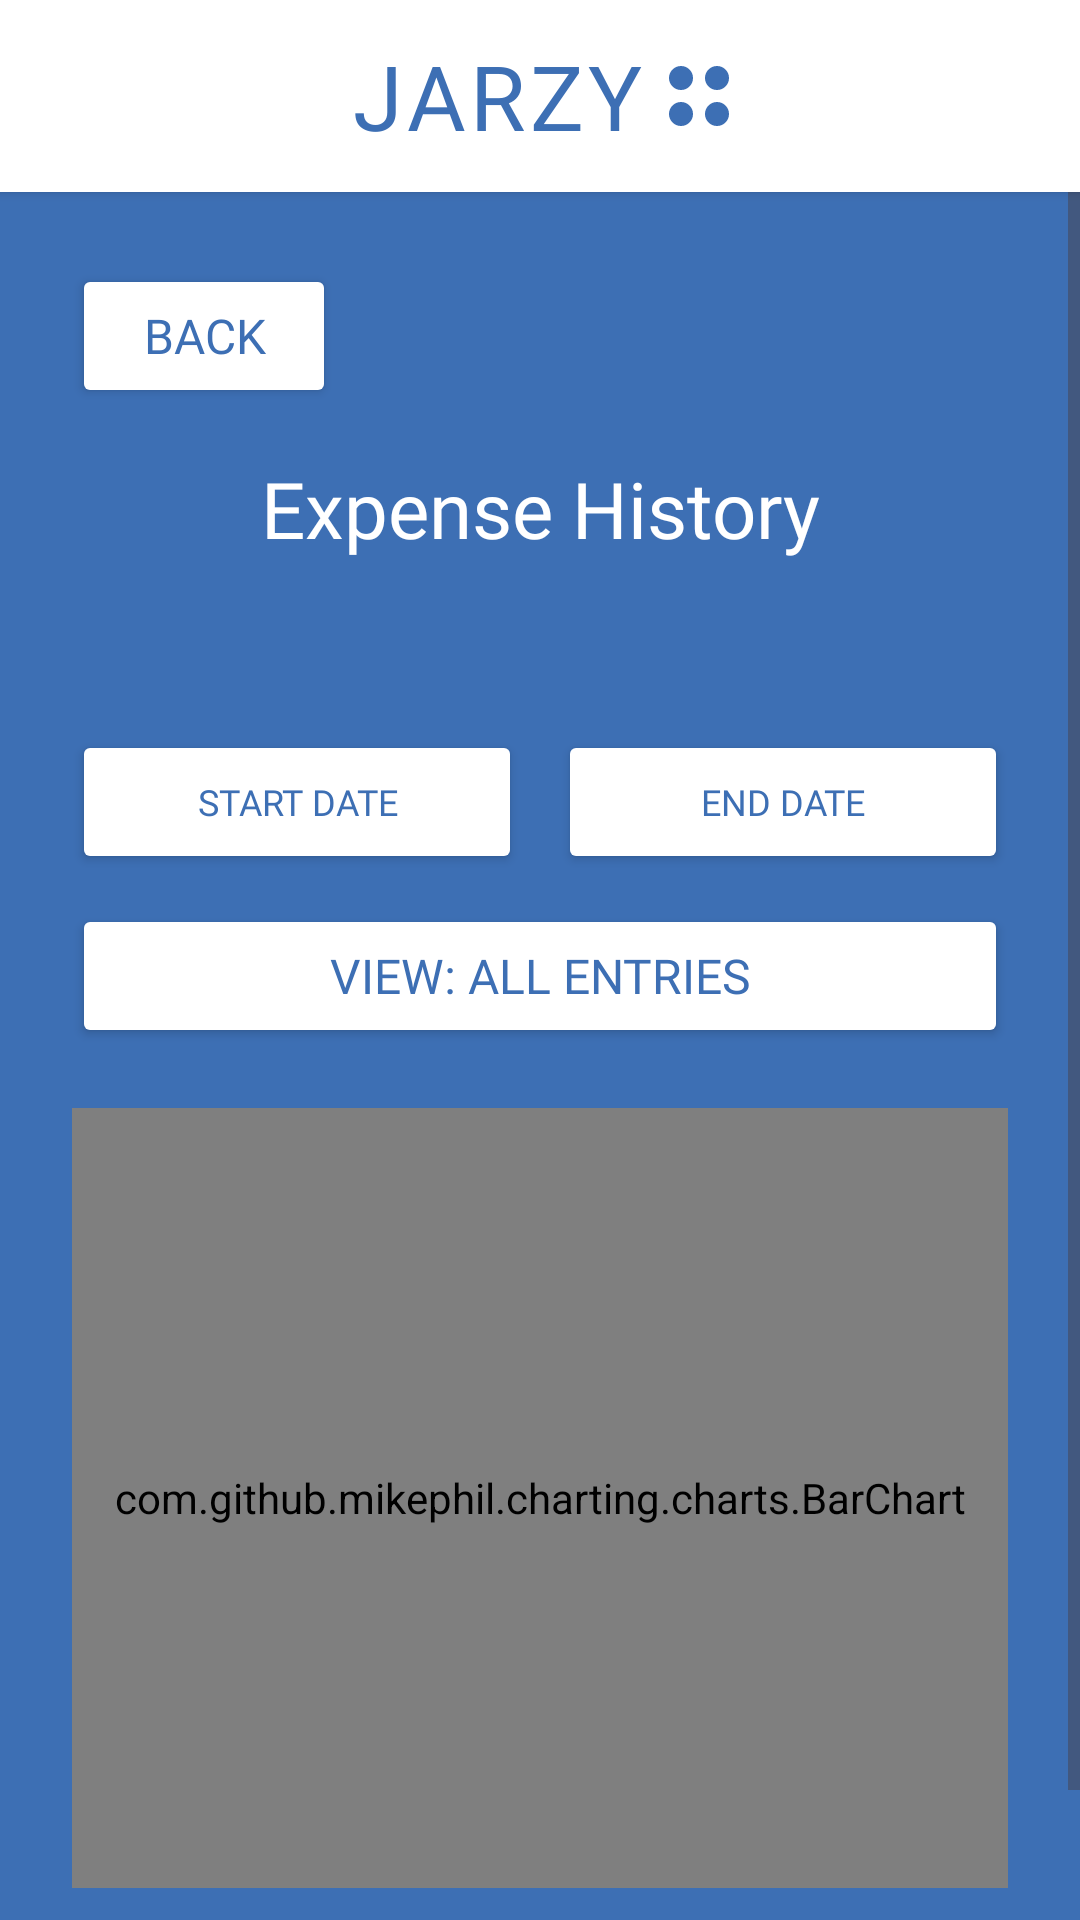

This screen was rendered from an Android layout file. Write that file and the resources it references.
<!-- AndroidManifest.xml: activity theme Theme.Jarzy.ChildScreens -->
<!-- res/layout/activity_expense_history.xml -->
<?xml version="1.0" encoding="utf-8"?>
<LinearLayout xmlns:android="http://schemas.android.com/apk/res/android"
    xmlns:app="http://schemas.android.com/apk/res-auto"
    android:layout_width="match_parent"
    android:layout_height="match_parent"
    android:orientation="vertical"
    android:background="@color/jarzy_blue">

    <include layout="@layout/toolbar_jarzy_brand" />

    <ScrollView
        android:layout_width="match_parent"
        android:layout_height="0dp"
        android:layout_weight="1">

        <LinearLayout
            android:layout_width="match_parent"
            android:layout_height="wrap_content"
            android:orientation="vertical"
            android:padding="24dp">

            <Button
                android:id="@+id/btnBack"
                android:fontFamily="@font/comic_relief_bold"
                android:layout_width="wrap_content"
                android:layout_height="wrap_content"
                android:text="Back"
                android:textSize="16sp"
                android:textColor="@color/jarzy_blue"
                app:backgroundTint="@color/white" />

            <TextView
                android:id="@+id/tvExpenseHistoryHeading"
                android:fontFamily="@font/comic_relief_bold"
                android:layout_width="match_parent"
                android:layout_height="wrap_content"
                android:text="Expense History"
                android:textSize="26sp"
                android:textColor="@color/white"
                android:gravity="center"
                android:layout_marginTop="16dp" />

            <TextView
                android:id="@+id/tvExpenseHistoryTotal"
                android:fontFamily="@font/comic_relief_regular"
                android:layout_width="match_parent"
                android:layout_height="wrap_content"
                android:textSize="18sp"
                android:textColor="@color/white"
                android:gravity="center"
                android:layout_marginTop="12dp" />

            
            <LinearLayout
                android:layout_width="match_parent"
                android:layout_height="wrap_content"
                android:orientation="horizontal"
                android:layout_marginTop="20dp">

                <Button
                    android:id="@+id/btnStartDate"
                    android:fontFamily="@font/comic_relief_bold"
                    android:layout_width="0dp"
                    android:layout_height="wrap_content"
                    android:layout_weight="1"
                    android:text="Start Date"
                    android:textSize="12sp"
                    android:maxLines="1"
                    android:minWidth="0dp"
                    android:paddingStart="4dp"
                    android:paddingEnd="4dp"
                    android:insetLeft="2dp"
                    android:insetRight="2dp"
                    android:textColor="@color/jarzy_blue"
                    app:backgroundTint="@color/white"
                    android:layout_marginEnd="6dp" />

                <Button
                    android:id="@+id/btnEndDate"
                    android:fontFamily="@font/comic_relief_bold"
                    android:layout_width="0dp"
                    android:layout_height="wrap_content"
                    android:layout_weight="1"
                    android:text="End Date"
                    android:textSize="12sp"
                    android:maxLines="1"
                    android:minWidth="0dp"
                    android:paddingStart="4dp"
                    android:paddingEnd="4dp"
                    android:insetLeft="2dp"
                    android:insetRight="2dp"
                    android:textColor="@color/jarzy_blue"
                    app:backgroundTint="@color/white"
                    android:layout_marginStart="6dp" />

            </LinearLayout>

            <Button
                android:id="@+id/btnToggleView"
                android:fontFamily="@font/comic_relief_bold"
                android:layout_width="match_parent"
                android:layout_height="wrap_content"
                android:text="View: All Entries"
                android:textSize="16sp"
                android:textColor="@color/jarzy_blue"
                app:backgroundTint="@color/white"
                android:layout_marginTop="10dp" />

            
            <LinearLayout
                android:layout_width="match_parent"
                android:layout_height="wrap_content"
                android:orientation="vertical"
                android:layout_marginTop="20dp">

                <LinearLayout
                    android:id="@+id/llExpenseEntries"
                    android:layout_width="match_parent"
                    android:layout_height="wrap_content"
                    android:orientation="vertical" />

                
                <com.github.mikephil.charting.charts.BarChart
                    android:id="@+id/chartCategoryTotals"
                    android:layout_width="match_parent"
                    android:layout_height="260dp"
                    android:layout_marginBottom="12dp"
                    android:background="@color/white"
                    android:padding="8dp" />

                <TextView
                    android:id="@+id/tvExpenseHistoryBreakdown"
                    android:fontFamily="@font/comic_relief_regular"
                    android:layout_width="match_parent"
                    android:layout_height="wrap_content"
                    android:textSize="16sp"
                    android:textColor="@color/white" />

            </LinearLayout>

        </LinearLayout>

    </ScrollView>

</LinearLayout>
<!-- res/layout/toolbar_jarzy_brand.xml (included above) -->
<?xml version="1.0" encoding="utf-8"?>
<LinearLayout xmlns:android="http://schemas.android.com/apk/res/android"
    android:layout_width="match_parent"
    android:layout_height="64dp"
    android:orientation="horizontal"
    android:background="@color/white"
    android:gravity="center"
    android:elevation="2dp">

    <TextView
        android:fontFamily="@font/comic_relief_bold"
        android:layout_width="wrap_content"
        android:layout_height="wrap_content"
        android:text="JARZY"
        android:textSize="30sp"
        android:textColor="@color/jarzy_blue"
        android:letterSpacing="0.05" />

    <LinearLayout
        android:layout_width="wrap_content"
        android:layout_height="wrap_content"
        android:orientation="vertical"
        android:layout_marginStart="8dp">

        <LinearLayout
            android:layout_width="wrap_content"
            android:layout_height="wrap_content"
            android:orientation="horizontal">

            <View
                android:layout_width="8dp"
                android:layout_height="8dp"
                android:background="@drawable/shape_dot"
                android:layout_marginEnd="4dp" />

            <View
                android:layout_width="8dp"
                android:layout_height="8dp"
                android:background="@drawable/shape_dot" />

        </LinearLayout>

        <LinearLayout
            android:layout_width="wrap_content"
            android:layout_height="wrap_content"
            android:orientation="horizontal"
            android:layout_marginTop="4dp">

            <View
                android:layout_width="8dp"
                android:layout_height="8dp"
                android:background="@drawable/shape_dot"
                android:layout_marginEnd="4dp" />

            <View
                android:layout_width="8dp"
                android:layout_height="8dp"
                android:background="@drawable/shape_dot" />

        </LinearLayout>

    </LinearLayout>

</LinearLayout>
<!-- resources referenced by this layout -->
<resources>
  <color name="jarzy_blue">#3D6FB4</color>
  <color name="white">#FFFFFFFF</color>
  <!-- drawable shape_dot (drawable) -->
  <?xml version="1.0" encoding="utf-8"?>
  <shape xmlns:android="http://schemas.android.com/apk/res/android"
      android:shape="oval">
      <solid android:color="@color/jarzy_blue" />
      <size
          android:width="8dp"
          android:height="8dp" />
  </shape>
  <style name="Theme.Jarzy.ChildScreens" parent="Theme.Material3.DayNight.NoActionBar" />
</resources>
